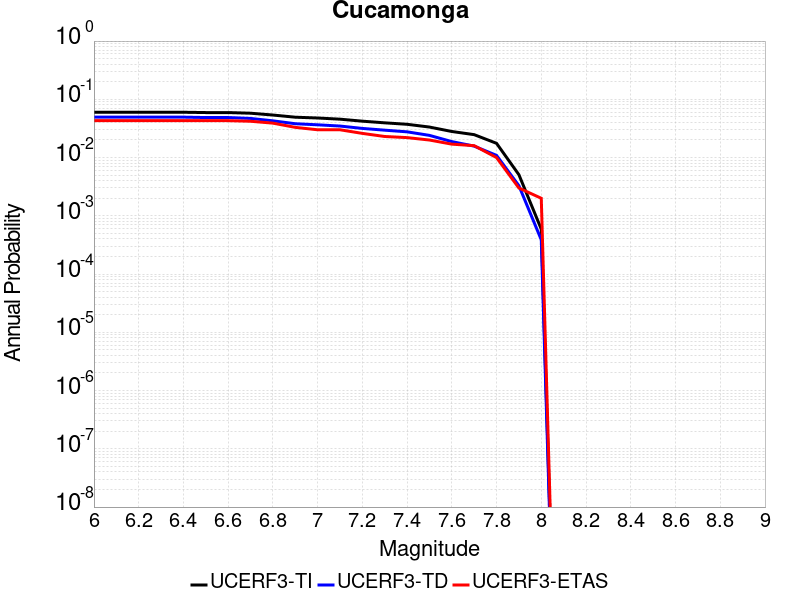

The data file committed next to this chart (first rows):
Magnitude, UCERF3-TI Prob, UCERF3-TD Prob, UCERF3-ETAS Prob
6.0, 0.05995, 0.04941, 0.043
6.1, 0.05995, 0.04941, 0.043
6.2, 0.05995, 0.04941, 0.043
6.3, 0.05995, 0.04941, 0.043
6.4, 0.05995, 0.04941, 0.043
6.5, 0.05922, 0.04865, 0.043
6.6, 0.05922, 0.04865, 0.043
6.7, 0.05774, 0.04696, 0.042
6.8, 0.05373, 0.04272, 0.039
6.9, 0.0493, 0.0381, 0.033
7.0, 0.04777, 0.03651, 0.03
7.1, 0.04561, 0.03476, 0.03
7.2, 0.04214, 0.03165, 0.026
7.3, 0.03947, 0.02953, 0.023
7.4, 0.03725, 0.02765, 0.022
7.5, 0.0334, 0.02404, 0.02
7.6, 0.02803, 0.01879, 0.017
7.7, 0.02473, 0.01572, 0.016
7.8, 0.01755, 0.01089, 0.01
7.9, 0.005075, 0.003286, 0.003
8.0, 5.9145543E-4, 3.8776972E-4, 0.002
